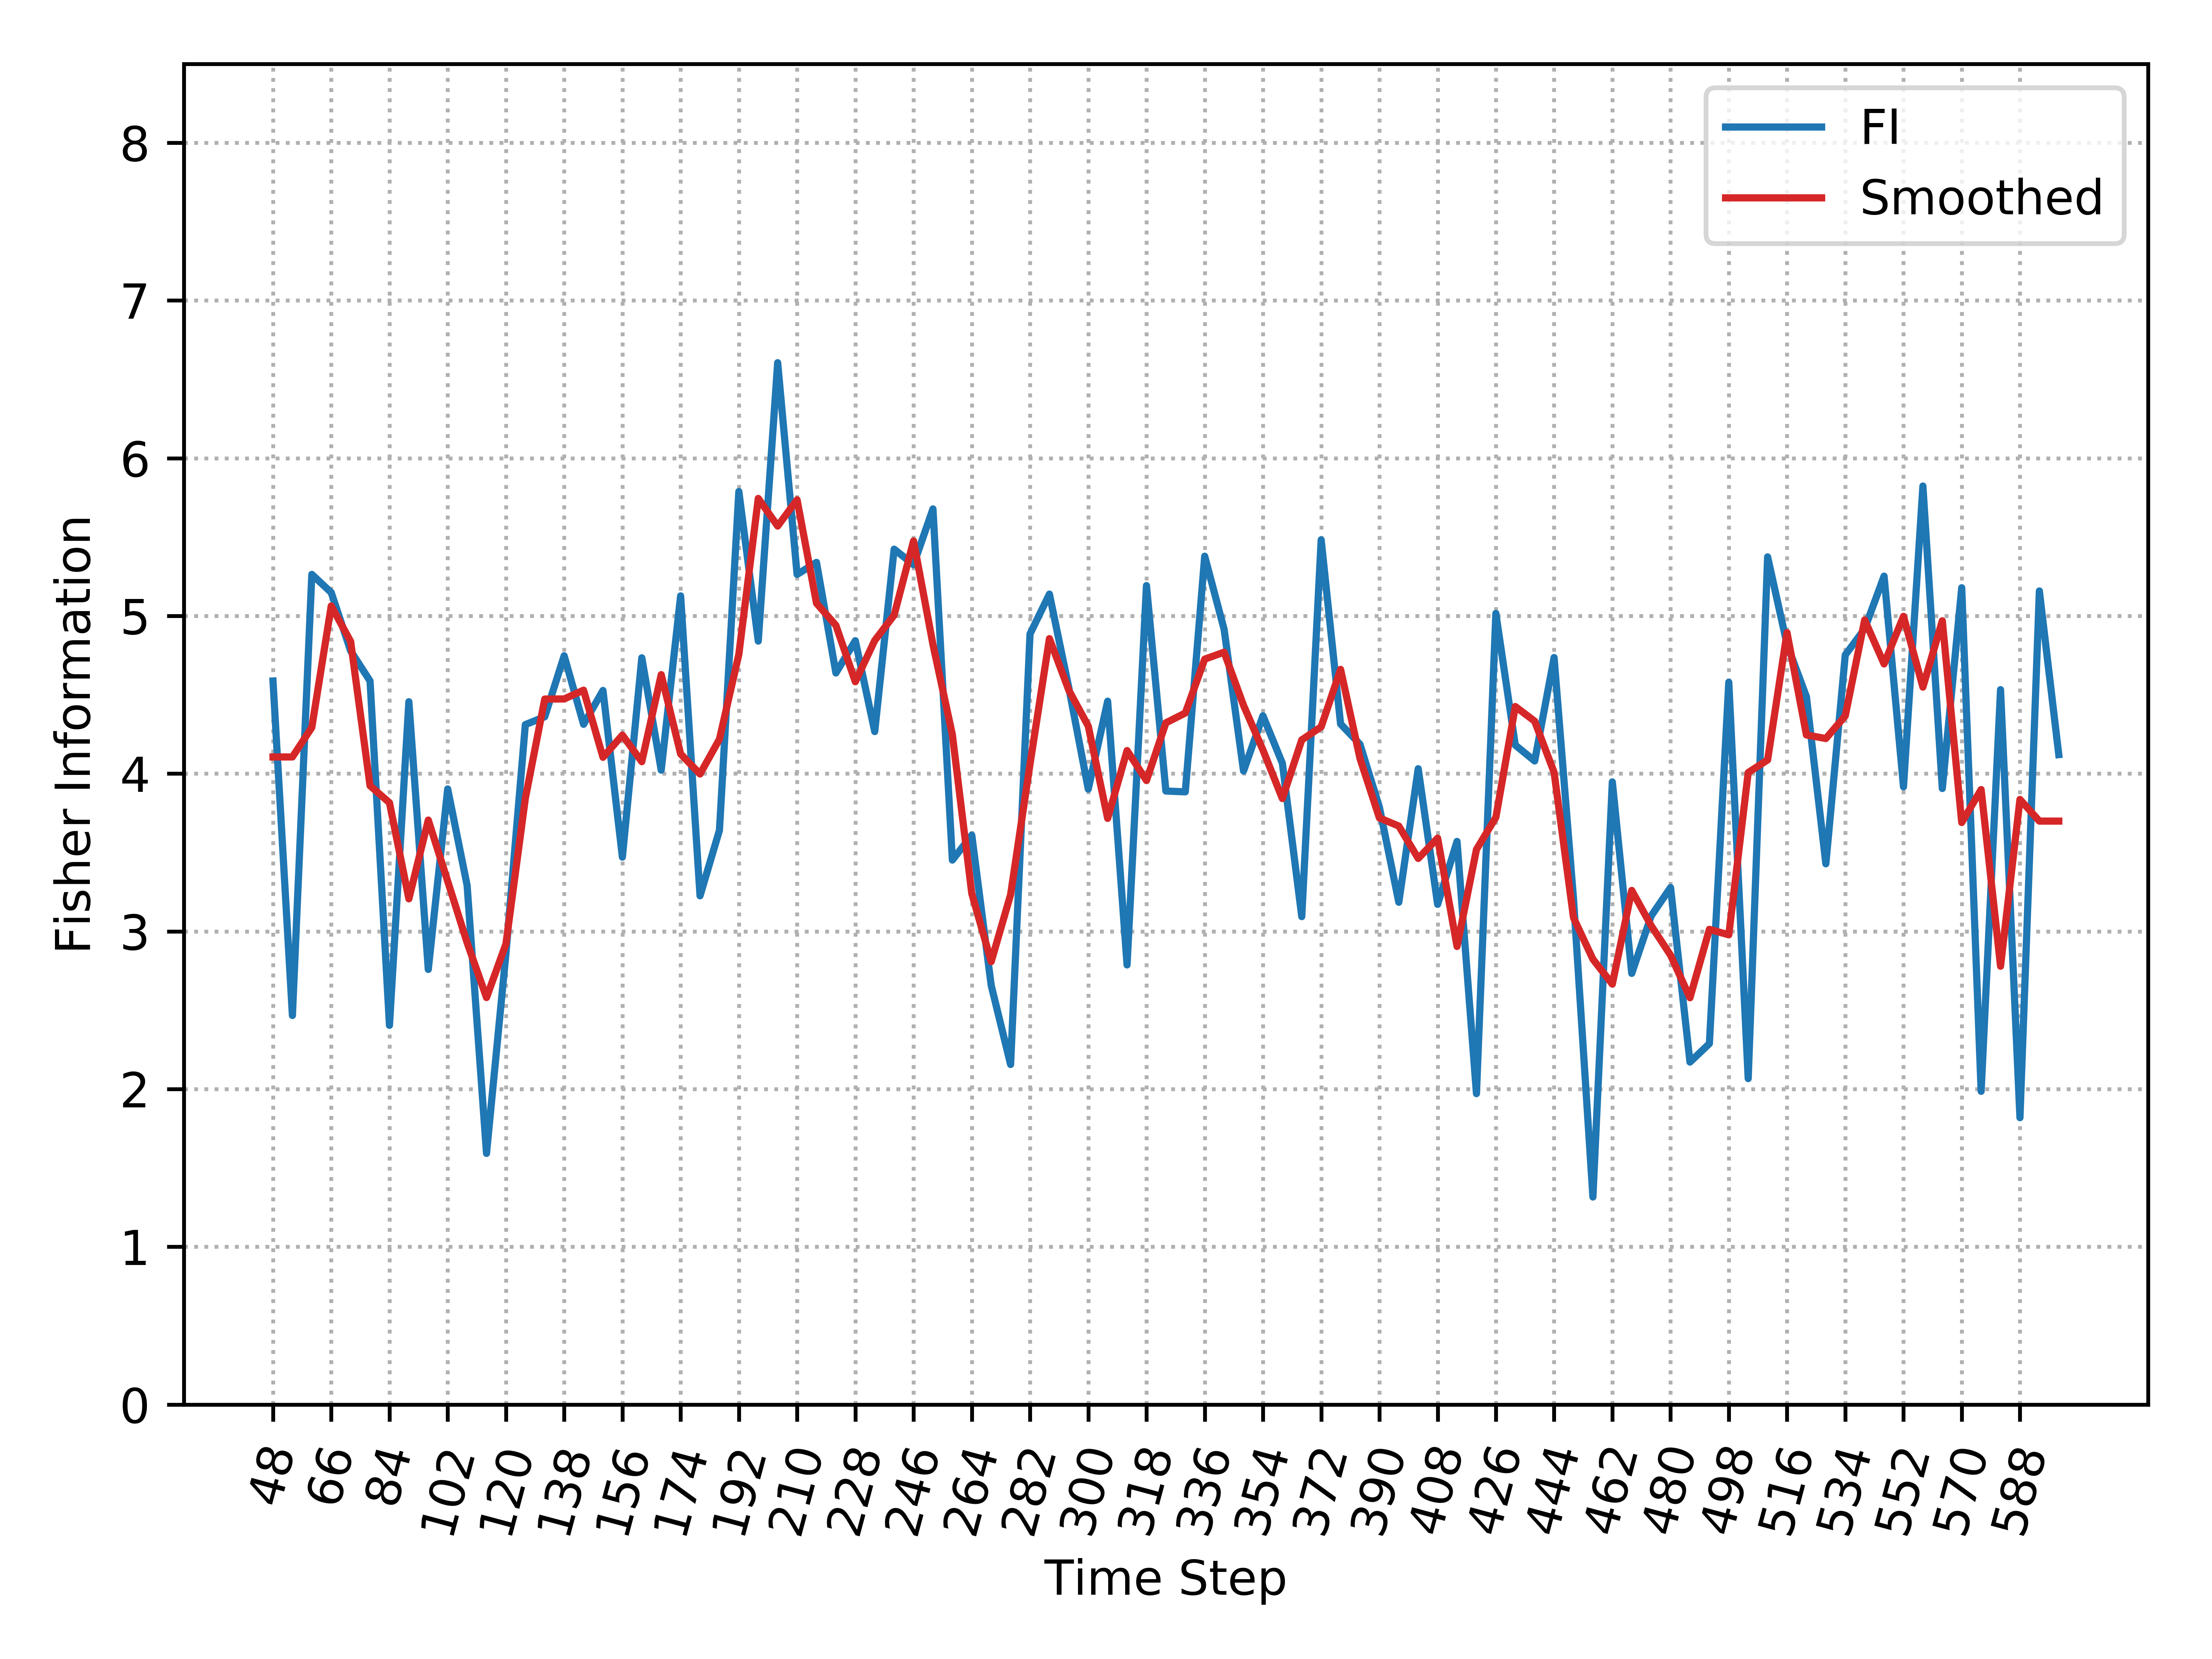

Values plotted in this chart, from the file beside it:
, Time_Step, FI, Smooth_FI
0, 48, 4.588, 4.106
1, 54, 2.467, 4.106
2, 60, 5.264, 4.293
3, 66, 5.148, 5.064
4, 72, 4.779, 4.838
5, 78, 4.588, 3.923
6, 84, 2.404, 3.816
7, 90, 4.456, 3.206
8, 96, 2.759, 3.706
9, 102, 3.903, 3.318
10, 108, 3.292, 2.929
11, 114, 1.592, 2.581
12, 120, 2.858, 2.92
13, 126, 4.311, 3.843
14, 132, 4.361, 4.473
15, 138, 4.748, 4.474
16, 144, 4.313, 4.529
17, 150, 4.528, 4.104
18, 156, 3.471, 4.244
19, 162, 4.735, 4.076
20, 168, 4.022, 4.628
21, 174, 5.127, 4.125
22, 180, 3.226, 3.998
23, 186, 3.641, 4.219
24, 192, 5.789, 4.757
25, 198, 4.841, 5.745
26, 204, 6.606, 5.57
27, 210, 5.264, 5.736
28, 216, 5.34, 5.081
29, 222, 4.639, 4.94
30, 228, 4.843, 4.583
31, 234, 4.267, 4.845
32, 240, 5.423, 5.005
33, 246, 5.325, 5.476
34, 252, 5.679, 4.819
35, 258, 3.452, 4.247
36, 264, 3.61, 3.24
37, 270, 2.658, 2.808
38, 276, 2.156, 3.233
39, 282, 4.886, 4.06
40, 288, 5.139, 4.856
41, 294, 4.545, 4.529
42, 300, 3.902, 4.302
43, 306, 4.46, 3.716
44, 312, 2.787, 4.146
45, 318, 5.193, 3.957
46, 324, 3.89, 4.322
47, 330, 3.885, 4.385
48, 336, 5.379, 4.726
49, 342, 4.915, 4.77
50, 348, 4.017, 4.433
51, 354, 4.367, 4.15
52, 360, 4.066, 3.842
53, 366, 3.094, 4.214
54, 372, 5.482, 4.297
55, 378, 4.315, 4.661
56, 384, 4.186, 4.096
57, 390, 3.787, 3.719
58, 396, 3.185, 3.668
59, 402, 4.031, 3.463
... 33 more rows
